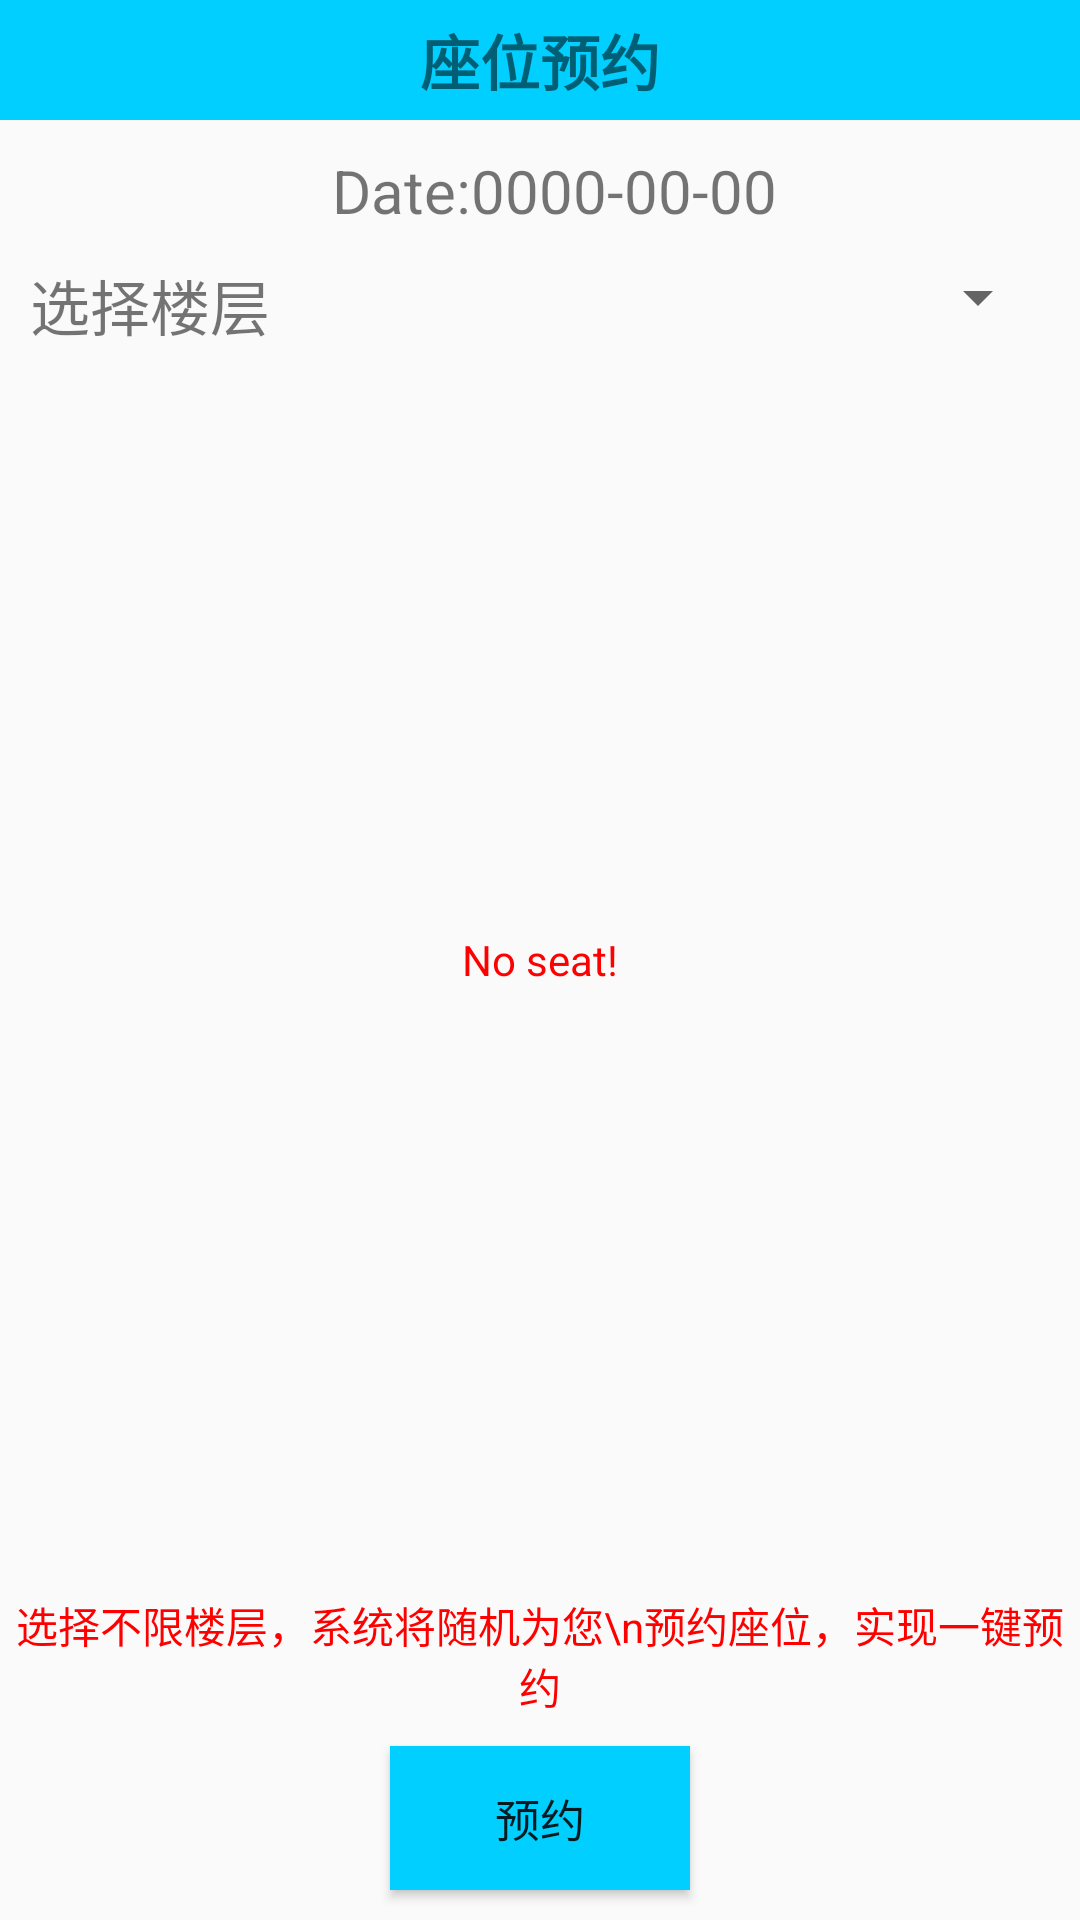

Produce the Android XML layout that renders to this screen, including the resource entries it uses.
<!-- AndroidManifest.xml: application theme AppTheme -->
<!-- res/layout/book_seat.xml -->
<?xml version="1.0" encoding="utf-8"?>
<RelativeLayout xmlns:android="http://schemas.android.com/apk/res/android"
    android:orientation="vertical" android:layout_width="match_parent"
    android:layout_height="match_parent">

    <Button
    android:layout_width="40dp"
    android:layout_height="40dp"
    android:id="@+id/btnback"
    android:background="@drawable/back" />
    <FrameLayout
        android:layout_width="match_parent"
        android:layout_height="40dp"
        android:background="@color/book_seat_title_color"
        android:id="@+id/bookSeatTitleFrameLayout">
        <TextView
            android:layout_width="wrap_content"
             android:gravity="center"
            android:textSize="20sp"
            android:textStyle="bold"
            android:textAlignment="center"
            android:text="@string/book_seats_title"
            android:layout_height="wrap_content"
            android:layout_centerVertical="true"
            android:layout_centerHorizontal="true"
            android:layout_gravity="center" />

    </FrameLayout>

    <TextView
        android:layout_width="wrap_content"
        android:layout_weight="2"
        android:text="Date:0000-00-00"
        android:textSize="20sp"
        android:paddingLeft="10dp"
        android:id="@+id/bookDateTextView"
        android:layout_height="wrap_content"
        android:layout_below="@+id/bookSeatTitleFrameLayout"
        android:layout_centerHorizontal="true"
        android:layout_marginTop="10dp"
        android:layout_marginBottom="10dp" />
    <TextView
        android:layout_width="wrap_content"
        android:layout_weight="1"
        android:layout_height="wrap_content"
        android:text="@string/select_floor"
        android:textSize="20sp"
        android:textAlignment="center"
        android:id="@+id/floorSpinnerDescripTextView"
        android:layout_below="@+id/bookDateTextView"
        android:layout_marginLeft="10dp" />

    <Spinner
        android:layout_width="fill_parent"
        android:layout_height="wrap_content"
        android:id="@+id/floorSpinner"
        android:popupBackground="#00cfff"
        android:layout_toEndOf="@id/floorSpinnerDescripTextView"
        android:layout_toRightOf="@id/floorSpinnerDescripTextView"
        android:layout_alignTop="@+id/floorSpinnerDescripTextView"
        android:layout_marginRight="10dp">

    </Spinner>

    <android.support.v7.widget.RecyclerView
        android:layout_width="wrap_content"
        android:layout_height="wrap_content"
        android:id="@+id/seatInfoRecyclerView"
        android:layout_below="@+id/floorSpinner"
        android:layout_centerHorizontal="true"
        android:layout_above="@+id/noselectFloortv"
        android:layout_marginLeft="10dp"
        android:layout_marginRight="10dp" />
    <TextView
        android:textAlignment="center"
    android:textColor="#ff0000"
        android:id="@+id/noselectFloortv"
    android:layout_width="fill_parent"
    android:layout_height="wrap_content"
    android:text="选择不限楼层，系统将随机为您\n预约座位，实现一键预约"
        android:layout_centerHorizontal="true"
        android:layout_above="@+id/btn_order_seats"
        android:layout_marginBottom="10dp"
        android:layout_marginTop="10dp" />
    <Button
    android:layout_width="100dp"
    android:textSize="15sp"
    android:id="@+id/btn_order_seats"
    android:layout_height="wrap_content"
    android:background="@color/my"
    android:text="预约"
        android:layout_alignParentEnd="false"
        android:layout_alignParentBottom="true"
        android:layout_centerHorizontal="true"
        android:layout_alignParentRight="false"
        android:layout_marginBottom="10dp" />
    <TextView
        android:layout_width="wrap_content"
        android:layout_height="wrap_content"
        android:id="@+id/noSeatTextView"
        android:textColor="#FF0000"
        android:text="No seat!"
        android:layout_centerInParent="true"/>
</RelativeLayout>
<!-- resources referenced by this layout -->
<resources>
  <color name="book_seat_title_color">#00CFFF</color>
  <color name="my">#00CFFF</color>
  <string name="book_seats_title">座位预约</string>
  <string name="select_floor">选择楼层</string>
  <style name="AppTheme" parent="Theme.AppCompat.Light.DarkActionBar">
          
          <item name="colorPrimary">@color/colorPrimary</item>
          <item name="colorPrimaryDark">@color/colorPrimaryDark</item>
          <item name="colorAccent">@color/colorAccent</item>
      </style>
  <color name="colorPrimary">#3F51B5</color>
  <color name="colorPrimaryDark">#303F9F</color>
  <color name="colorAccent">#FF4081</color>
</resources>
